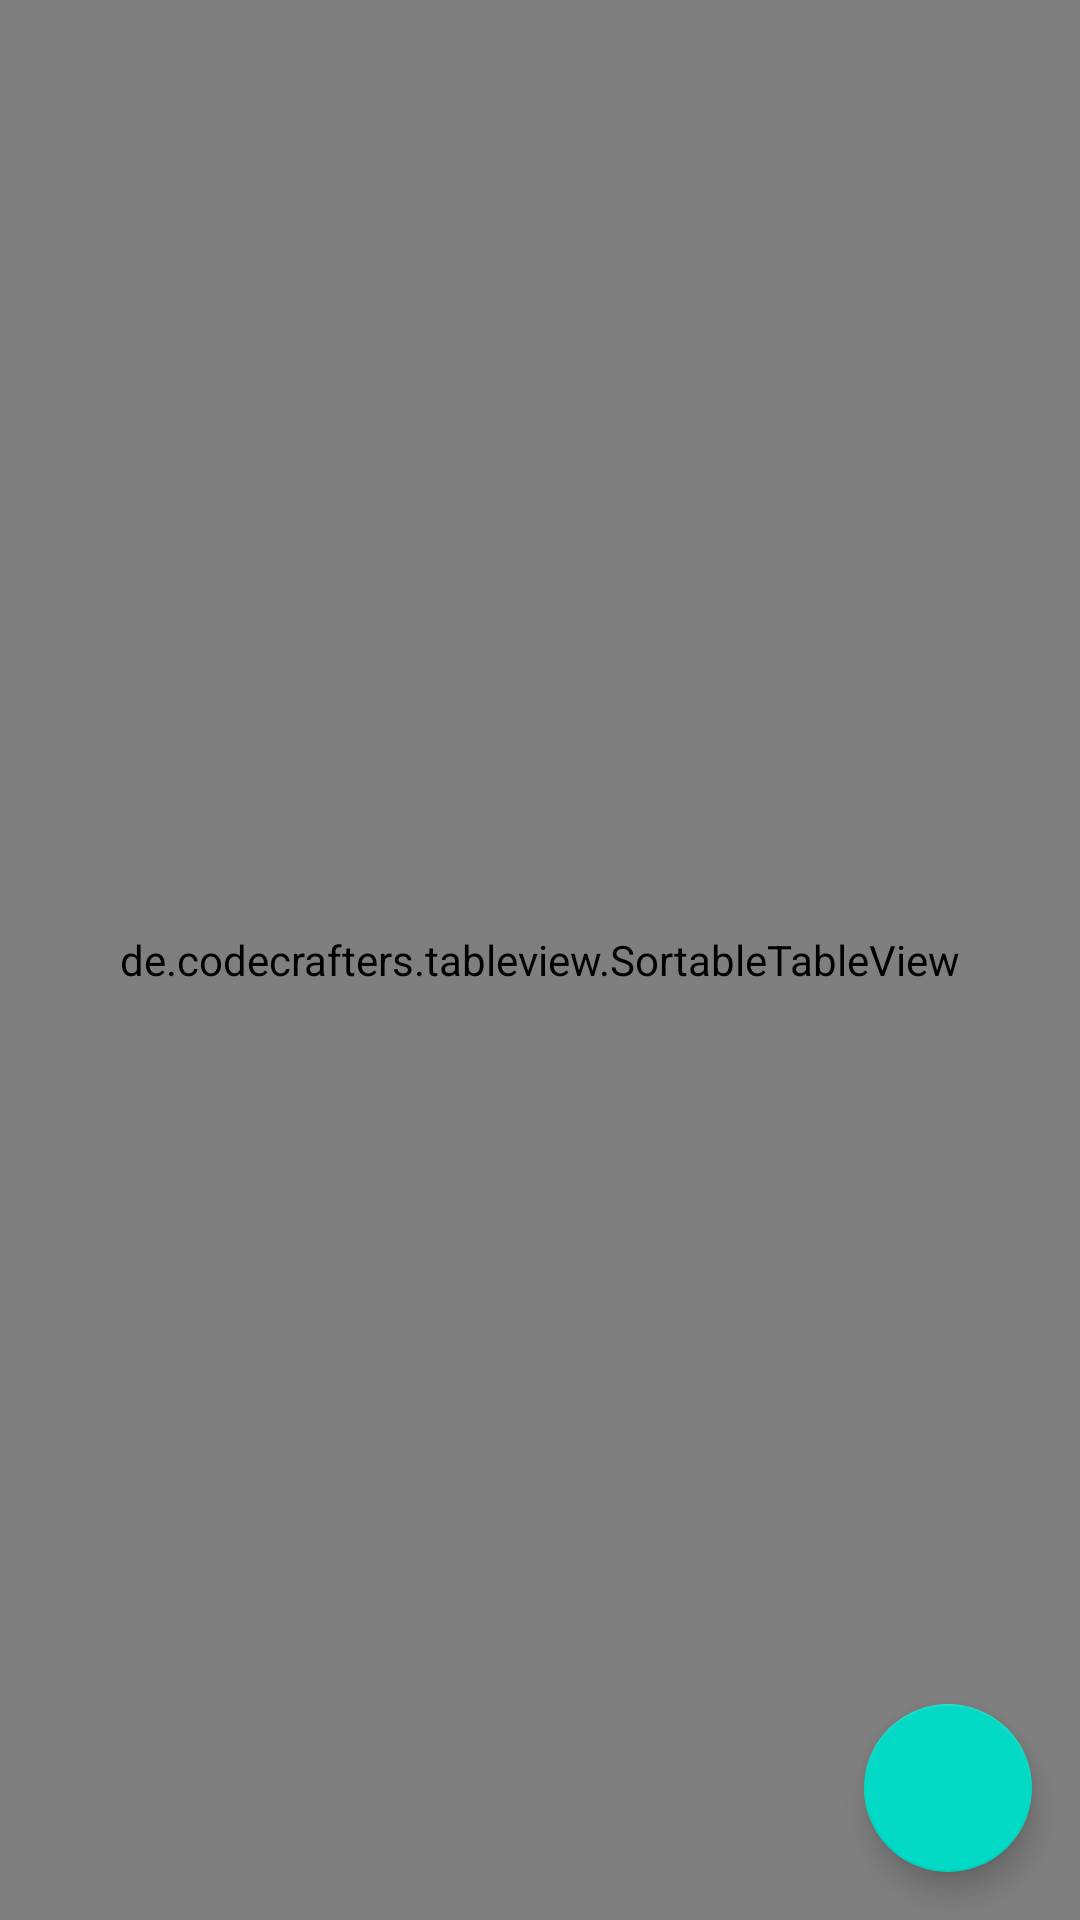

Here is an Android app screen rendered from its layout file. Give the layout XML and the strings, colors and styles it references.
<!-- AndroidManifest.xml: application theme Theme.Customers -->
<!-- res/layout/classifications_fragment.xml -->
<?xml version="1.0" encoding="utf-8"?>
<layout xmlns:android="http://schemas.android.com/apk/res/android"
    xmlns:app="http://schemas.android.com/apk/res-auto"
    xmlns:tools="http://schemas.android.com/tools">

    <data>
        <variable
            name="classificationsFragment"
            type="pl.example.customers.ui.classifications.ClassificationsFragment" />
    </data>

    <androidx.constraintlayout.widget.ConstraintLayout
        android:layout_width="match_parent"
        android:layout_height="match_parent">


        <LinearLayout
            android:id="@+id/linearLayout"
            android:layout_width="match_parent"
            android:layout_height="match_parent"
            android:orientation="vertical"
            tools:context=".ui.classifications.ClassificationsFragment">

            <TextView
                android:id="@+id/text_view_no_data"
                android:layout_width="match_parent"
                android:layout_height="match_parent"
                android:gravity="center"
                android:text="No data"
                android:visibility="gone" />

            <de.codecrafters.tableview.SortableTableView
                android:id="@+id/table_view"
                android:layout_width="match_parent"
                android:layout_height="match_parent"
                app:tableView_columnCount="3" />
        </LinearLayout>

        <com.google.android.material.floatingactionbutton.FloatingActionButton
            android:id="@+id/floatingActionButton"
            android:layout_width="wrap_content"
            android:layout_height="wrap_content"
            android:layout_margin="16dp"
            android:clickable="true"
            android:focusable="true"
            app:layout_constraintBottom_toBottomOf="parent"
            app:layout_constraintEnd_toEndOf="parent"
            app:srcCompat="@drawable/ic_add_24" />
    </androidx.constraintlayout.widget.ConstraintLayout>

</layout>
<!-- resources referenced by this layout -->
<resources>
  <style name="Theme.Customers" parent="Theme.MaterialComponents.DayNight.DarkActionBar">
          
          <item name="colorPrimary">@color/purple_500</item>
          <item name="colorPrimaryVariant">@color/purple_700</item>
          <item name="colorOnPrimary">@color/white</item>
          
          <item name="colorSecondary">@color/teal_200</item>
          <item name="colorSecondaryVariant">@color/teal_700</item>
          <item name="colorOnSecondary">@color/black</item>
          
          <item name="android:statusBarColor" tools:targetApi="l">?attr/colorPrimaryVariant</item>
          
      </style>
  <!-- not gathered from this repository: default colours our renderer supplied (Android Studio template values) -->
  <color name="purple_500">#FF6200EE</color>
  <color name="purple_700">#FF3700B3</color>
  <color name="teal_200">#FF03DAC5</color>
  <color name="teal_700">#FF018786</color>
  <color name="black">#FF000000</color>
  <color name="white">#FFFFFFFF</color>
</resources>
